Run: headless pygame with SDL's dummy video driver; simulated clock (each Clock.tick advances the game by its frame time, no real sleeping); random seed 0; keys injected as events and as key.get_pressed() state; no mouse input.
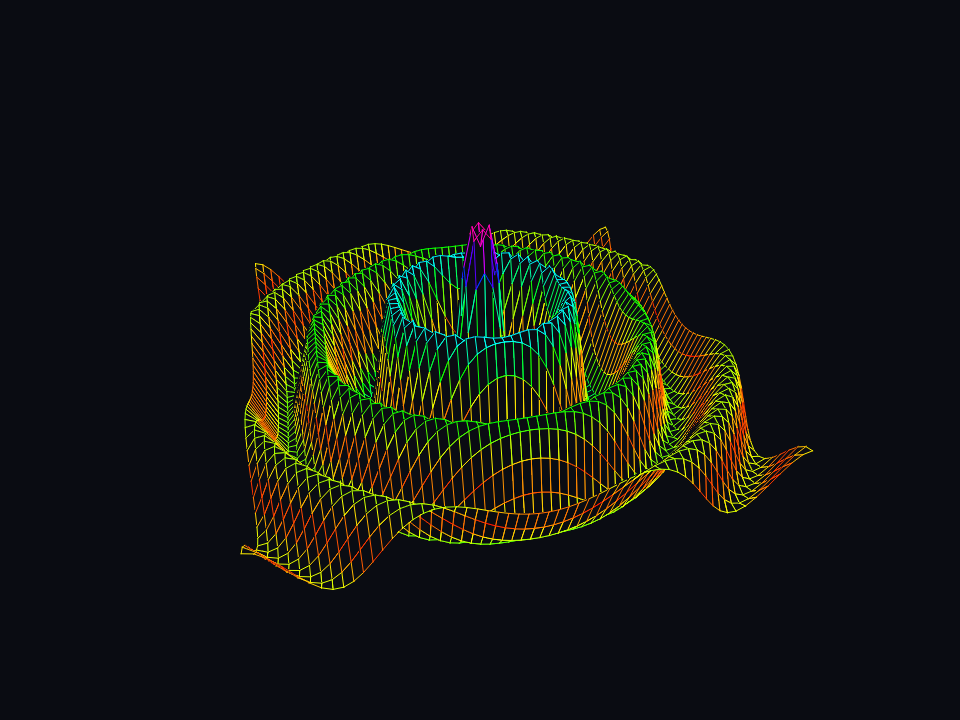
Frame 1 of 2 · flips 1–60 · no input
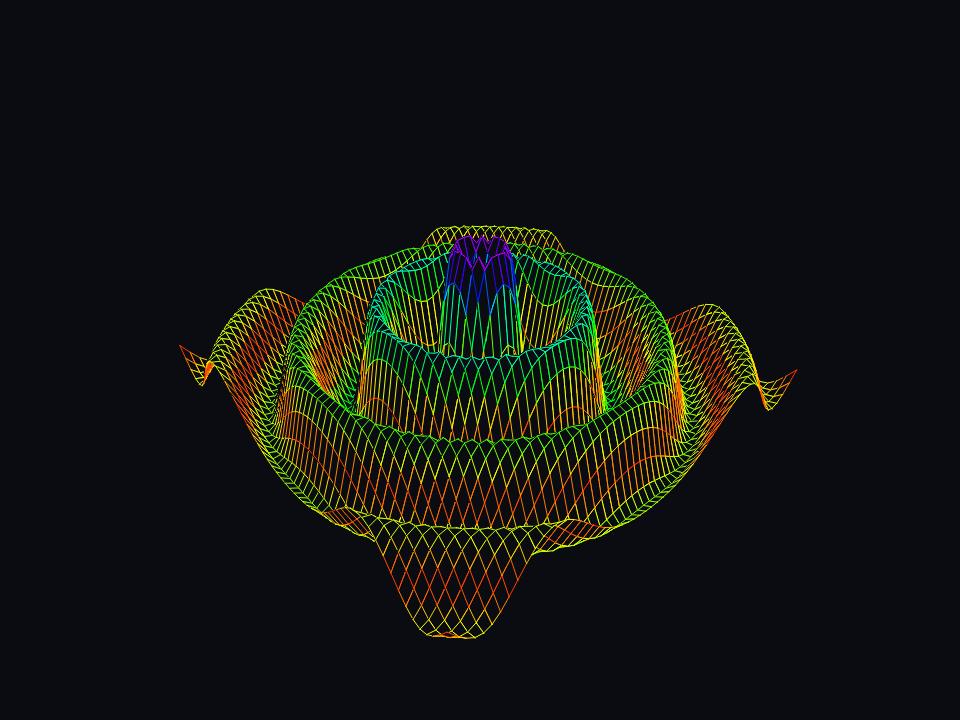
Frame 2 of 2 · flips 61–180 · tapped SPACE, RETURN · held RIGHT (→), D

The pygame program that drew these frames:

"""
Date: 2025-12-08
Author: Dave Plummer plus AI Assist
Description: Animated spinning ripple surface rendered with Pygame. It samples a
cosine-based height field that decays with distance, spins the mesh about the Z
axis, then applies a presentation tilt for projection. Quads are depth-sorted
for hidden-line removal, and edges are colorized via HSV using height-based
amplitude to map low-to-high elevations across the spectrum.
"""

import math
from typing import List, Optional, Tuple
import pygame, colorsys

WIDTH, HEIGHT = 960, 720  # window size
FPS = 60  # frame cap
FOV = 700  # projection factor
VIEWER_DISTANCE = 90  # camera distance

GRID_RADIUS = 28  # half-size of grid in units
GRID_STEP = 1  # grid resolution
BASE_TILT_X = math.radians(55)  # presentation tilt after spinning
SPIN_RATE = 0.25  # radians per second around Z

RIPPLE_FREQ = 0.65  # ripple density
RIPPLE_SPEED = 4  # ripple time speed
RIPPLE_DECAY = 0.015  # edge damping
HEIGHT_SCALE = 20.0  # base amplitude
AMPLITUDE_FALLOFF = 0.06  # amplitude shrinks with distance

BG_COLOR = (10, 12, 18)  # background
LINE_COLOR = (70, 220, 255)  # fallback line color


def ripple_height(x: float, y: float, t: float) -> float:
    """Compute the ripple height at (x, y) for time t."""
    r = math.hypot(x, y)
    wave = math.cos(r * RIPPLE_FREQ - t * RIPPLE_SPEED)
    envelope = math.exp(-r * RIPPLE_DECAY)
    amplitude = HEIGHT_SCALE / (1.0 + AMPLITUDE_FALLOFF * r)
    return wave * envelope * amplitude


def hsv_to_rgb_int(h: float, s: float, v: float) -> Tuple[int, int, int]:
    """Convert HSV [0,1] floats to 0-255 RGB ints."""
    r, g, b = colorsys.hsv_to_rgb(h, s, v)
    return int(r * 255), int(g * 255), int(b * 255)


def generate_grid_points(t: float) -> List[List[Optional[Tuple[float, float, float, float]]]]:
    """Generate projected 2D points (plus depth and amplitude) for the surface mesh at time t."""
    grid_axis = range(-GRID_RADIUS, GRID_RADIUS + 1, GRID_STEP)
    cosx, sinx = math.cos(BASE_TILT_X), math.sin(BASE_TILT_X)
    spin_angle = t * SPIN_RATE
    cosz, sinz = math.cos(spin_angle), math.sin(spin_angle)
    points: List[List[Optional[Tuple[float, float, float, float]]]] = []

    for x in grid_axis:
        row: List[Optional[Tuple[float, float, float, float]]] = []
        for y in grid_axis:
            z = ripple_height(x, y, t)
            x_spin = x * cosz - y * sinz  # spin around Z
            y_spin = x * sinz + y * cosz
            z_spin = z
            y_tilt = y_spin * cosx - z_spin * sinx  # presentation tilt
            z_tilt = y_spin * sinx + z_spin * cosx
            depth = VIEWER_DISTANCE + z_tilt
            if depth <= 0.1:
                row.append(None); continue
            factor = FOV / depth
            px = x_spin * factor + WIDTH / 2
            py = -y_tilt * factor + HEIGHT / 2
            amp = abs(z)
            row.append((px, py, depth, amp))
        points.append(row)
    return points


def draw_hidden_line_mesh(screen: pygame.Surface, points: List[List[Optional[Tuple[float, float, float, float]]]]) -> None:
    """Hidden-line style: painter's algorithm filling quads far-to-near, then drawing edges."""
    rows = len(points)
    cols = len(points[0]) if points else 0

    quads: List[Tuple[float, List[Tuple[float, float, float]]]] = []
    for i in range(rows - 1):
        for j in range(cols - 1):
            p00 = points[i][j]
            p10 = points[i + 1][j]
            p11 = points[i + 1][j + 1]
            p01 = points[i][j + 1]
            if None in (p00, p10, p11, p01):
                continue
            p00_xy, p10_xy = (p00[0], p00[1]), (p10[0], p10[1])
            p11_xy, p01_xy = (p11[0], p11[1]), (p01[0], p01[1])
            avg_depth = (p00[2] + p10[2] + p11[2] + p01[2]) / 4.0
            quads.append((avg_depth, [
                (p00_xy[0], p00_xy[1], p00[3]),
                (p10_xy[0], p10_xy[1], p10[3]),
                (p11_xy[0], p11_xy[1], p11[3]),
                (p01_xy[0], p01_xy[1], p01[3]),
            ]))

    quads.sort(key=lambda q: q[0], reverse=True)  # far to near

    for _, corners in quads:
        fill_pts = [(c[0], c[1]) for c in corners]  # corners: (x, y, amp)
        pygame.draw.polygon(screen, BG_COLOR, fill_pts)
        edges = [(corners[0], corners[1]), (corners[1], corners[2]), (corners[2], corners[3]), (corners[3], corners[0])]
        for a, b in edges:
            avg_amp = (a[2] + b[2]) * 0.5
            hue = min(1.0, avg_amp / HEIGHT_SCALE)
            color = hsv_to_rgb_int(hue, 1.0, 1.0)
            pygame.draw.aaline(screen, color, (a[0], a[1]), (b[0], b[1]))


def main() -> None:
    pygame.init()
    screen = pygame.display.set_mode((WIDTH, HEIGHT))
    pygame.display.set_caption("Spinning Ripple Surface")
    clock = pygame.time.Clock()
    running = True
    while running:
        for event in pygame.event.get():
            if event.type == pygame.QUIT or (event.type == pygame.KEYDOWN and event.key == pygame.K_ESCAPE):
                running = False
        t = pygame.time.get_ticks() / 1000.0
        screen.fill(BG_COLOR)
        draw_hidden_line_mesh(screen, generate_grid_points(t))
        pygame.display.flip()
        clock.tick(FPS)
    pygame.quit()


if __name__ == "__main__":
    main()
